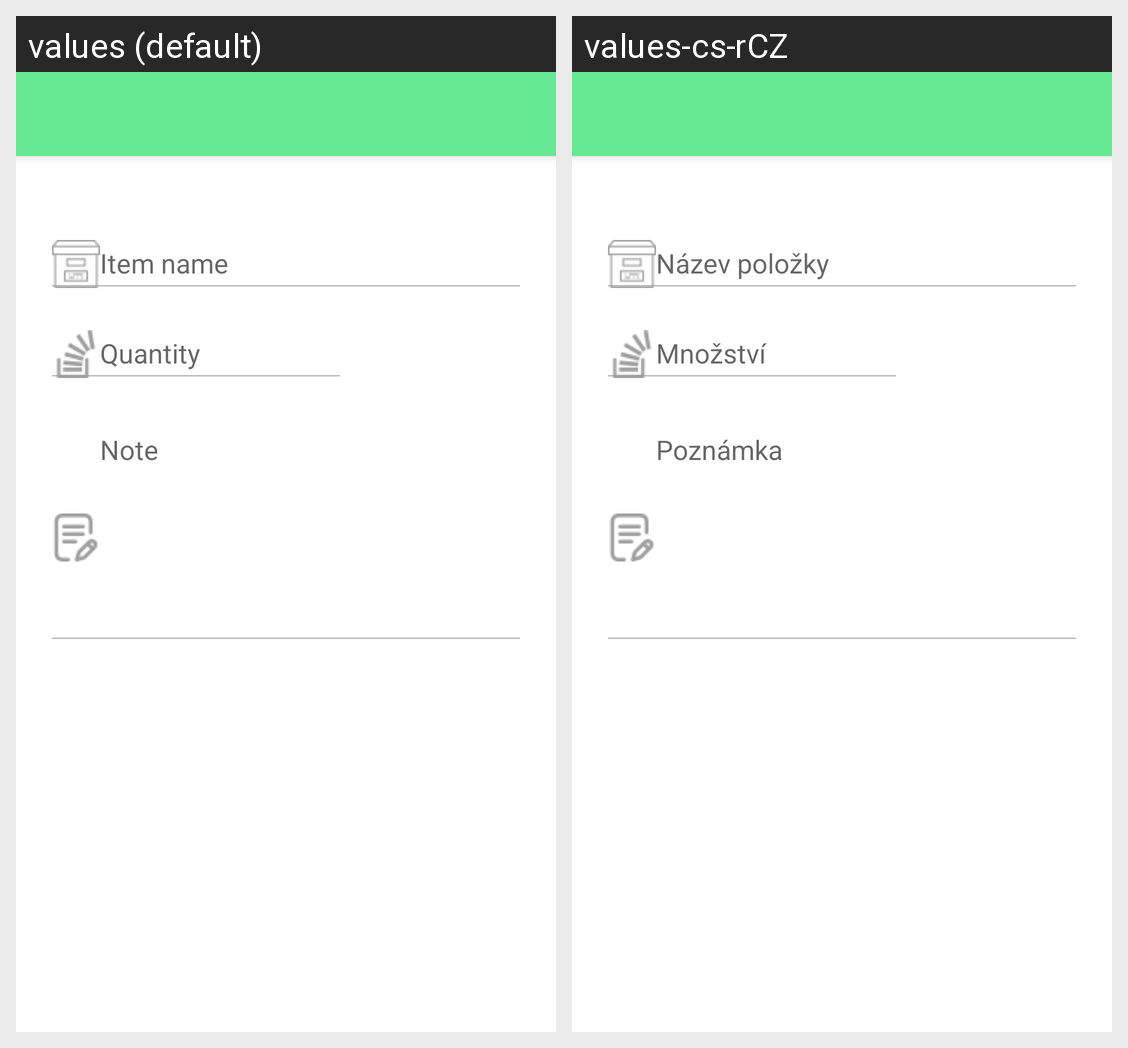

Strings drawn on this Android screen and how each of the app's shown locales translates them:
Android screen res/layout/activity_storage_show.xml rendered under 2 locales, left to right: values (default), values-cs-rCZ. Device: Nexus 5 (rendered at 1080×1920; each locale shown at half size, 540×960, under a caption strip naming it); theme AppTheme.NoActionBar.
Strings drawn on this screen, with the default value and each locale's value (text and hints the layout hard-codes, and strings that could not be matched under every locale, appear in the picture but are not listed):

item_name_show
  values: Item name
  values-cs-rCZ: Název položky

quantity_show
  values: Quantity
  values-cs-rCZ: Množství

note
  values: Note
  values-cs-rCZ: Poznámka
